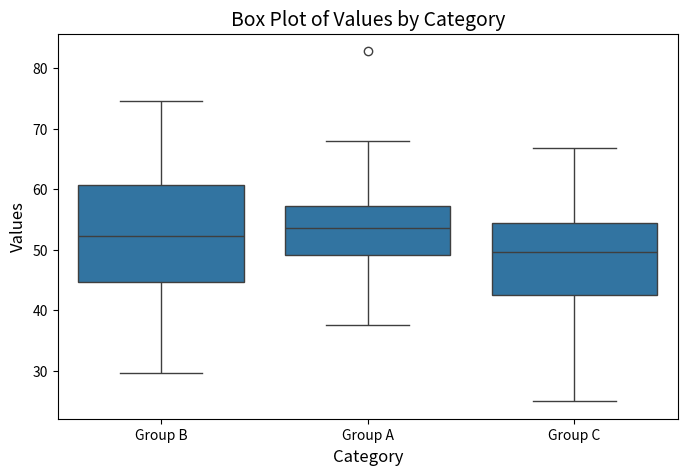
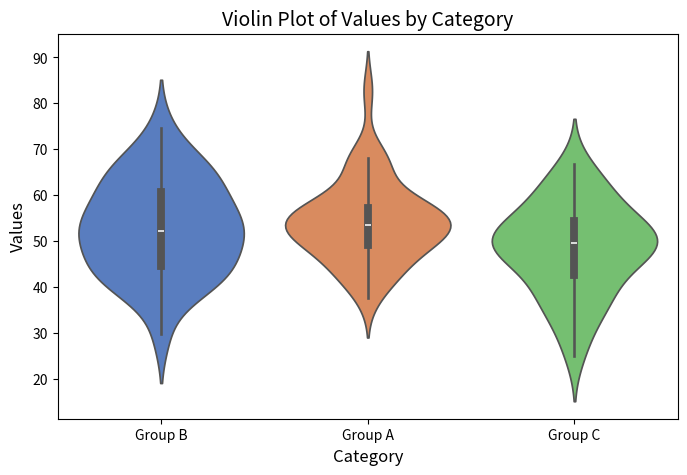
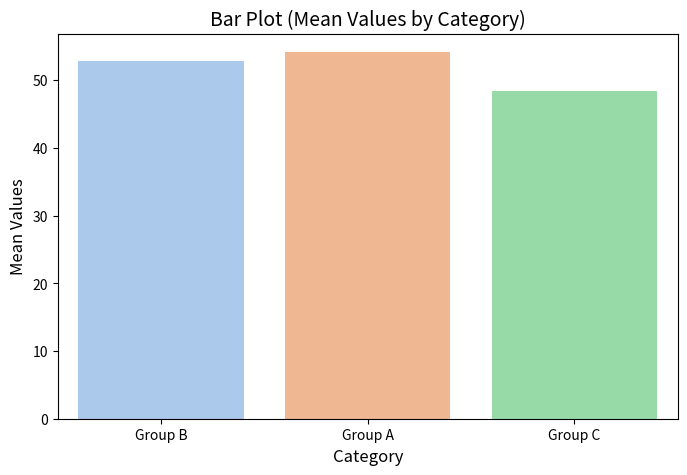
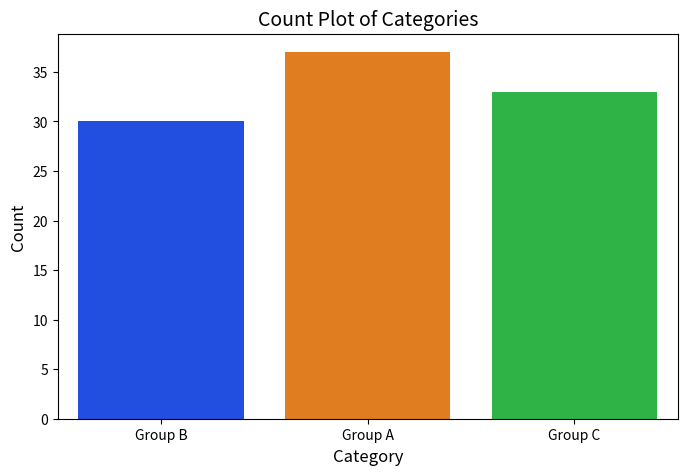

Python code for these plots, in order:
import seaborn as sns
import matplotlib.pyplot as plt
import pandas as pd
import numpy as np

# Sample dataset for demonstration
data = pd.DataFrame({
    "Category": np.random.choice(["Group A", "Group B", "Group C"], size=100),
    "Values": np.random.normal(loc=50, scale=10, size=100),
})

# Box plot
plt.figure(figsize=(8, 5))
sns.boxplot(x="Category", y="Values", data=data)
plt.title("Box Plot of Values by Category", fontsize=14)
plt.xlabel("Category", fontsize=12)
plt.ylabel("Values", fontsize=12)
plt.show()

# Violin plot
plt.figure(figsize=(8, 5))
sns.violinplot(x="Category", y="Values", data=data, palette="muted")
plt.title("Violin Plot of Values by Category", fontsize=14)
plt.xlabel("Category", fontsize=12)
plt.ylabel("Values", fontsize=12)
plt.show()

# Categorical data visualization
# Bar plot
plt.figure(figsize=(8, 5))
sns.barplot(x="Category", y="Values", data=data, estimator=np.mean, ci=None, palette="pastel")
plt.title("Bar Plot (Mean Values by Category)", fontsize=14)
plt.xlabel("Category", fontsize=12)
plt.ylabel("Mean Values", fontsize=12)
plt.show()

# Count plot
plt.figure(figsize=(8, 5))
sns.countplot(x="Category", data=data, palette="bright")
plt.title("Count Plot of Categories", fontsize=14)
plt.xlabel("Category", fontsize=12)
plt.ylabel("Count", fontsize=12)
plt.show()

